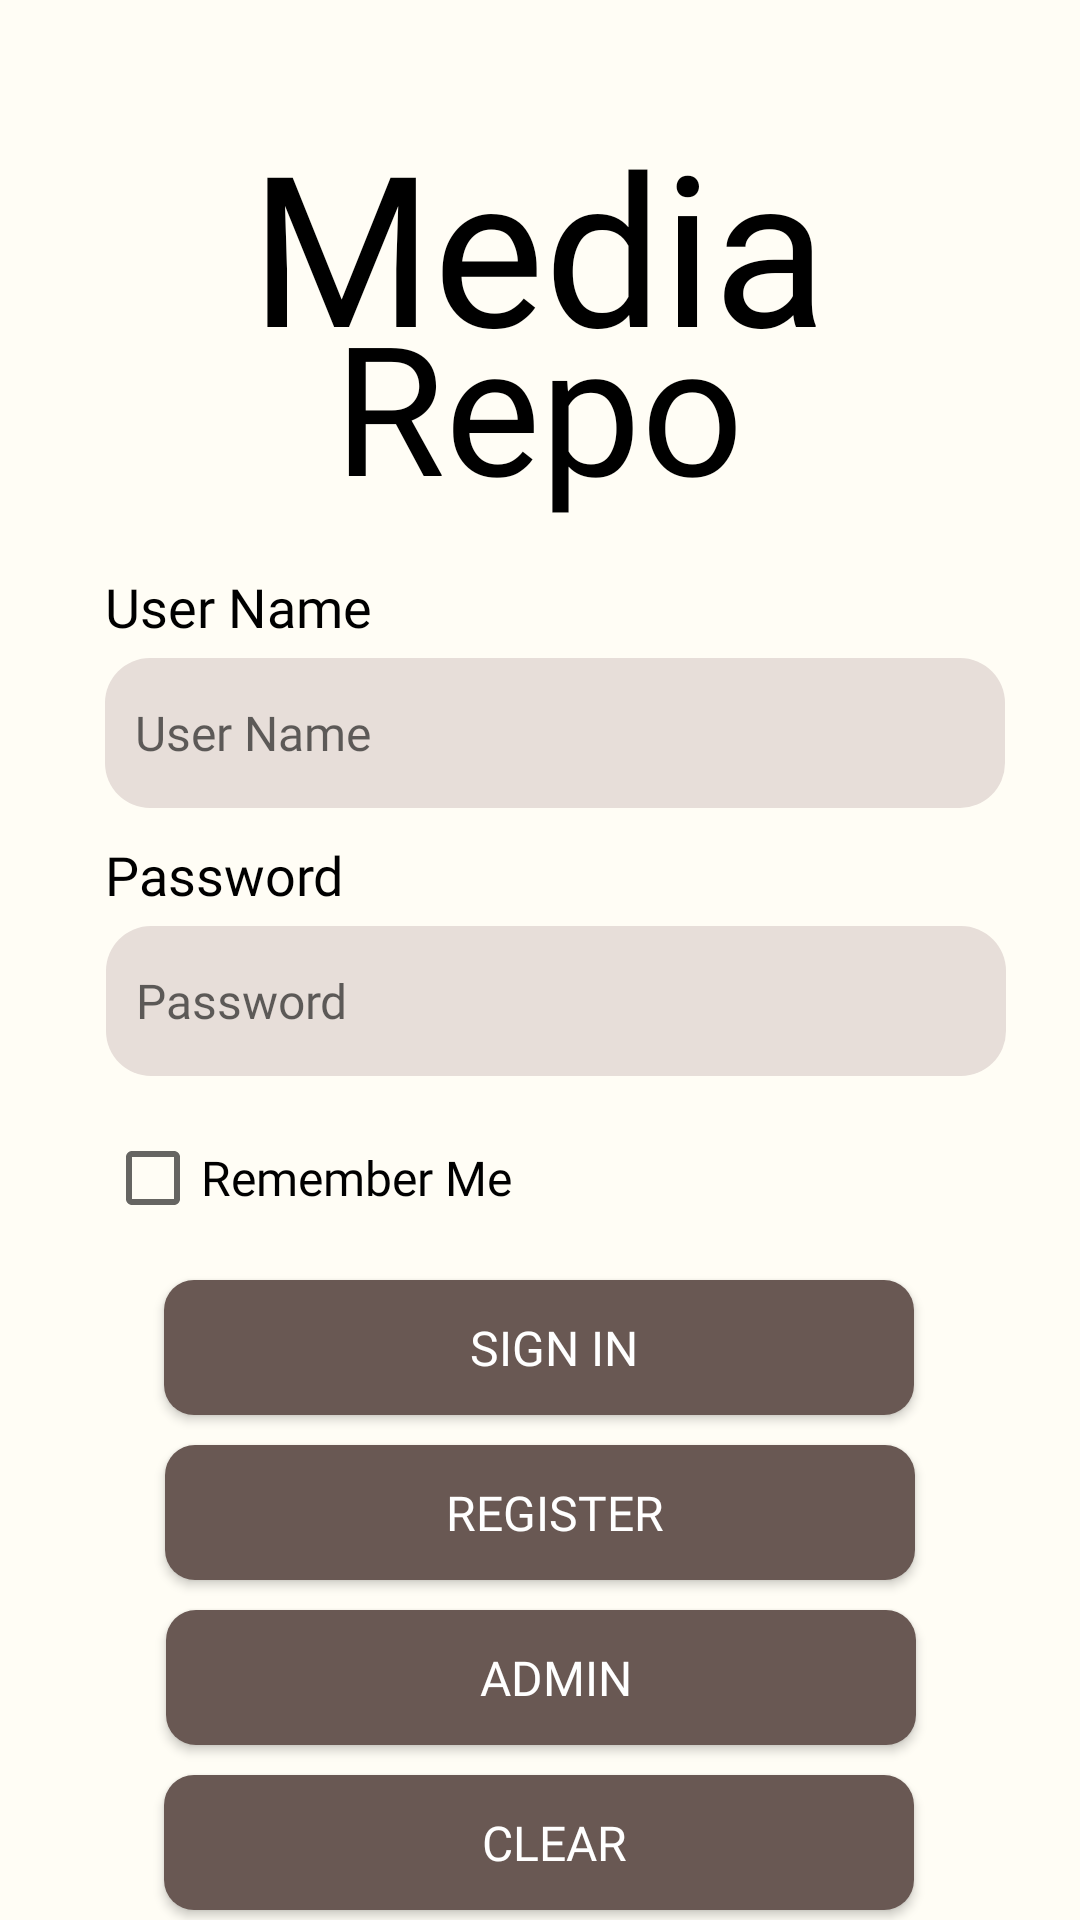

Reconstruct the res/layout file that produces this screen, plus the resources it refers to.
<!-- AndroidManifest.xml: application theme Theme._226189_FinalProject -->
<!-- res/layout/activity_main.xml -->
<?xml version="1.0" encoding="utf-8"?>
<androidx.constraintlayout.widget.ConstraintLayout xmlns:android="http://schemas.android.com/apk/res/android"
    xmlns:app="http://schemas.android.com/apk/res-auto"
    xmlns:tools="http://schemas.android.com/tools"
    android:id="@+id/main"
    android:layout_width="match_parent"
    android:layout_height="match_parent"
    android:background="@color/background_color"
    tools:context=".MainActivity">

    <TextView
        android:id="@+id/mediaLabel"
        android:layout_width="wrap_content"
        android:layout_height="wrap_content"
        android:layout_marginTop="35dp"
        android:fontFamily="@font/playfair_display_italic"
        android:text="Media"
        android:textColor="@color/black"
        android:textSize="70sp"
        app:layout_constraintBottom_toBottomOf="parent"
        app:layout_constraintEnd_toEndOf="parent"
        app:layout_constraintHorizontal_bias="0.497"
        app:layout_constraintStart_toStartOf="parent"
        app:layout_constraintTop_toTopOf="parent"
        app:layout_constraintVertical_bias="0.0" />

    <TextView
        android:id="@+id/repoLabel"
        android:layout_width="wrap_content"
        android:layout_height="wrap_content"
        android:layout_marginTop="95dp"
        android:fontFamily="@font/playfair_display_regular"
        android:text="Repo"
        android:textColor="@color/black"
        android:textSize="60sp"
        app:layout_constraintEnd_toEndOf="parent"
        app:layout_constraintHorizontal_bias="0.498"
        app:layout_constraintStart_toStartOf="parent"
        app:layout_constraintTop_toTopOf="parent" />

    <TextView
        android:id="@+id/nameMLabel"
        android:layout_width="wrap_content"
        android:layout_height="wrap_content"
        android:layout_marginStart="35dp"
        android:layout_marginTop="15dp"
        android:fontFamily="@font/ebgaramond08_regular"
        android:text="User Name"
        android:textColor="@color/black"
        android:textSize="18sp"
        app:layout_constraintEnd_toEndOf="parent"
        app:layout_constraintHorizontal_bias="0.0"
        app:layout_constraintStart_toStartOf="parent"
        app:layout_constraintTop_toBottomOf="@+id/repoLabel" />

    <TextView
        android:id="@+id/passwordMLabel"
        android:layout_width="wrap_content"
        android:layout_height="wrap_content"
        android:layout_marginStart="35dp"
        android:layout_marginTop="10dp"
        android:fontFamily="@font/ebgaramond08_regular"
        android:text="Password"
        android:textColor="@color/black"
        android:textSize="18sp"
        app:layout_constraintEnd_toEndOf="parent"
        app:layout_constraintHorizontal_bias="0.0"
        app:layout_constraintStart_toStartOf="parent"
        app:layout_constraintTop_toBottomOf="@+id/nameMInput" />

    <EditText
        android:id="@+id/nameMInput"
        android:layout_width="300dp"
        android:layout_height="50dp"
        android:layout_marginStart="35dp"
        android:layout_marginTop="5dp"
        android:background="@drawable/custom_input"
        android:ems="10"
        android:fontFamily="@font/poppins_light"
        android:hint="User Name"
        android:inputType="text"
        android:textSize="16sp"
        app:layout_constraintEnd_toEndOf="parent"
        app:layout_constraintHorizontal_bias="0.0"
        app:layout_constraintStart_toStartOf="parent"
        app:layout_constraintTop_toBottomOf="@+id/nameMLabel" />

    <EditText
        android:id="@+id/passwordMInput"
        android:layout_width="300dp"
        android:layout_height="50dp"
        android:layout_marginStart="35dp"
        android:layout_marginTop="5dp"
        android:background="@drawable/custom_input"
        android:ems="10"
        android:fontFamily="@font/poppins_light"
        android:hint="Password"
        android:inputType="textPassword"
        android:textSize="16sp"
        app:layout_constraintBottom_toBottomOf="parent"
        app:layout_constraintEnd_toEndOf="parent"
        app:layout_constraintHorizontal_bias="0.018"
        app:layout_constraintStart_toStartOf="parent"
        app:layout_constraintTop_toBottomOf="@+id/passwordMLabel"
        app:layout_constraintVertical_bias="0.0" />

    <CheckBox
        android:id="@+id/rememberBox"
        android:layout_width="wrap_content"
        android:layout_height="wrap_content"
        android:layout_marginStart="35dp"
        android:layout_marginTop="10dp"
        android:fontFamily="@font/ebgaramond08_regular"
        android:text="Remember Me"
        android:textSize="16dp"
        app:layout_constraintEnd_toEndOf="parent"
        app:layout_constraintHorizontal_bias="0.0"
        app:layout_constraintStart_toStartOf="parent"
        app:layout_constraintTop_toBottomOf="@+id/passwordMInput" />

    <androidx.appcompat.widget.AppCompatButton
        android:id="@+id/signinButton"
        android:layout_width="250dp"
        android:layout_height="45dp"
        android:layout_marginTop="10dp"
        android:background="@drawable/custom_button"
        android:fontFamily="@font/poppins_bold"
        android:text="Sign In"
        android:textColor="@color/white"
        android:textSize="16dp"
        app:layout_constraintBottom_toBottomOf="parent"
        app:layout_constraintEnd_toEndOf="parent"
        app:layout_constraintHorizontal_bias="0.496"
        app:layout_constraintStart_toStartOf="parent"
        app:layout_constraintTop_toBottomOf="@+id/rememberBox"
        app:layout_constraintVertical_bias="0.0" />

    <androidx.appcompat.widget.AppCompatButton
        android:id="@+id/registerButton"
        android:layout_width="250dp"
        android:layout_height="45dp"
        android:layout_marginTop="10dp"
        android:text="Register"
        android:background="@drawable/custom_button"
        android:textSize="16dp"
        android:fontFamily="@font/poppins_bold"
        android:textColor="@color/white"
        app:layout_constraintEnd_toEndOf="parent"
        app:layout_constraintStart_toStartOf="parent"
        app:layout_constraintTop_toBottomOf="@+id/signinButton" />

    <androidx.appcompat.widget.AppCompatButton
        android:id="@+id/adminButton"
        android:layout_width="250dp"
        android:layout_height="45dp"
        android:layout_marginTop="10dp"
        android:background="@drawable/custom_button"
        android:fontFamily="@font/poppins_bold"
        android:text="Admin"
        android:textColor="@color/white"
        android:textSize="16dp"
        app:layout_constraintBottom_toBottomOf="parent"
        app:layout_constraintEnd_toEndOf="parent"
        app:layout_constraintHorizontal_bias="0.503"
        app:layout_constraintStart_toStartOf="parent"
        app:layout_constraintTop_toBottomOf="@+id/registerButton"
        app:layout_constraintVertical_bias="0.0" />

    <androidx.appcompat.widget.AppCompatButton
        android:id="@+id/clearButton"
        android:layout_width="250dp"
        android:layout_height="45dp"
        android:layout_marginTop="10dp"
        android:text="Clear"
        android:background="@drawable/custom_button"
        android:fontFamily="@font/poppins_bold"
        android:textColor="@color/white"
        android:textSize="16dp"
        app:layout_constraintBottom_toBottomOf="parent"
        app:layout_constraintEnd_toEndOf="parent"
        app:layout_constraintHorizontal_bias="0.496"
        app:layout_constraintStart_toStartOf="parent"
        app:layout_constraintTop_toBottomOf="@+id/adminButton"
        app:layout_constraintVertical_bias="0.0" />
</androidx.constraintlayout.widget.ConstraintLayout>
<!-- resources referenced by this layout -->
<resources>
  <color name="background_color">#FFFDF5</color>
  <color name="black">#FF000000</color>
  <color name="white">#FFFFFFFF</color>
  <!-- drawable custom_button (drawable) -->
  <?xml version="1.0" encoding="utf-8"?>
  <selector xmlns:android="http://schemas.android.com/apk/res/android">
      <item>
          <shape android:shape="rectangle">
              <solid android:color="@color/button_color"/>
              <corners android:radius="10dp"/>
              <padding android:left="10dp"/>
          </shape>
      </item>
  
  </selector>
  <!-- drawable custom_input (drawable) -->
  <?xml version="1.0" encoding="utf-8"?>
  <selector xmlns:android="http://schemas.android.com/apk/res/android">
      <item>
          <shape android:shape="rectangle">
              <solid android:color="@color/input_text_color"/>
              <corners android:radius="15dp"/>
              <padding android:left="10dp"/>
          </shape>
      </item>
  
  
  </selector>
  <style name="Theme._226189_FinalProject" parent="Theme.MaterialComponents.DayNight.DarkActionBar">
          
          <item name="colorPrimary">@color/purple_500</item>
          <item name="colorPrimaryVariant">@color/purple_700</item>
          <item name="colorOnPrimary">@color/white</item>
          
          <item name="colorSecondary">@color/teal_200</item>
          <item name="colorSecondaryVariant">@color/teal_700</item>
          <item name="colorOnSecondary">@color/black</item>
          
          <item name="android:statusBarColor">?attr/colorPrimaryVariant</item>
          
      </style>
  <color name="button_color">#695853</color>
  <color name="input_text_color">#E7DED9</color>
  <color name="purple_500">#FF6200EE</color>
  <color name="purple_700">#FF3700B3</color>
  <color name="teal_200">#FF03DAC5</color>
  <color name="teal_700">#FF018786</color>
</resources>
